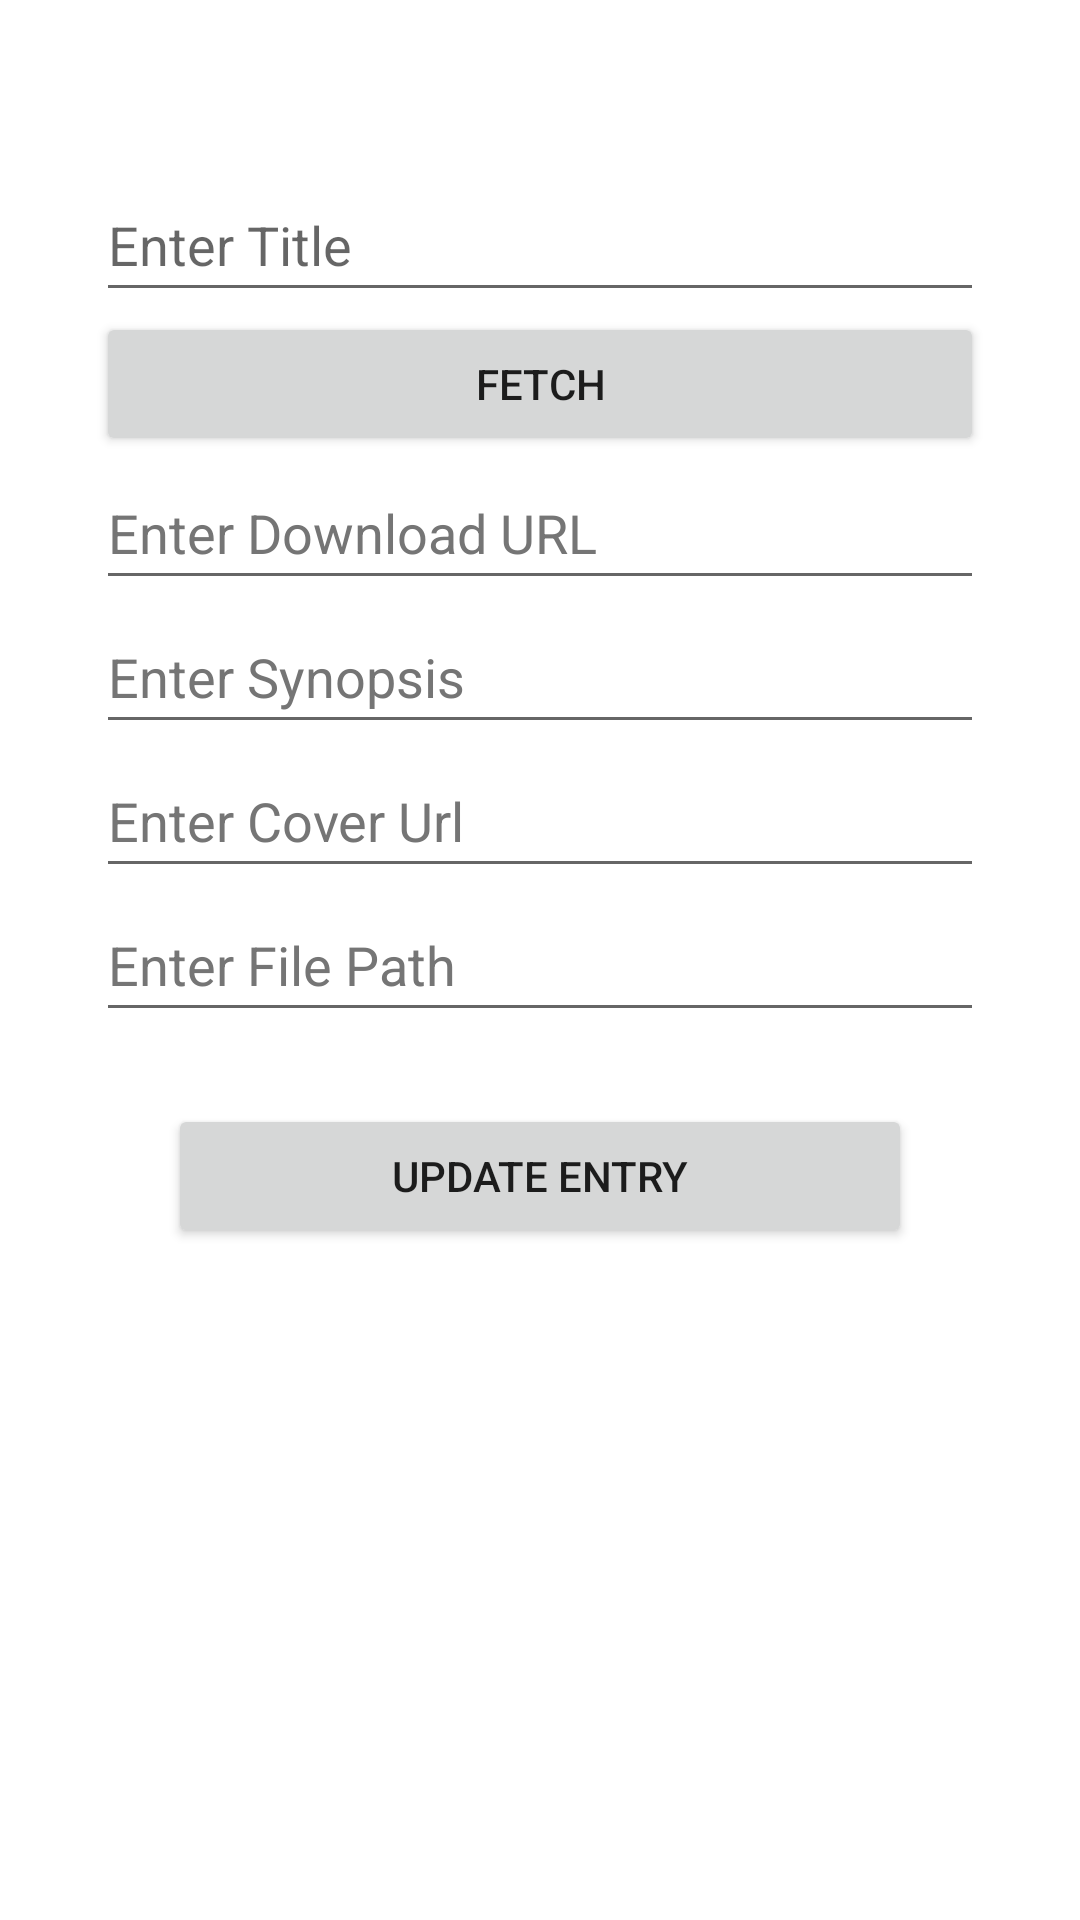

Reconstruct the res/layout file that produces this screen, plus the resources it refers to.
<!-- AndroidManifest.xml: application theme Theme.MoonReaderDatabase -->
<!-- res/layout/fragment_update.xml -->
<?xml version="1.0" encoding="utf-8"?>
<androidx.constraintlayout.widget.ConstraintLayout xmlns:android="http://schemas.android.com/apk/res/android"
    xmlns:app="http://schemas.android.com/apk/res-auto"
    xmlns:tools="http://schemas.android.com/tools"
    android:layout_width="match_parent"
    android:layout_height="match_parent"
    android:padding="16dp"
    tools:context=".fragments.update.UpdateFragment">
    <LinearLayout
        android:id="@+id/linearLayout"
        android:layout_width="0dp"
        android:layout_height="wrap_content"
        android:layout_marginStart="16dp"
        android:layout_marginTop="16dp"
        android:layout_marginEnd="16dp"
        android:orientation="vertical"
        android:paddingTop="24sp"
        app:layout_constraintEnd_toEndOf="parent"
        app:layout_constraintStart_toStartOf="parent"
        app:layout_constraintTop_toTopOf="parent">

        <EditText
            android:id="@+id/update_title"
            android:layout_width="match_parent"
            android:layout_height="wrap_content"
            android:hint="@string/add_frag_title"
            android:maxLines="4"
            android:scrollbars="vertical"
            android:importantForAutofill="no"
            android:inputType="textMultiLine"
            android:minHeight="48dp"  />

        <Button
            android:id="@+id/update_fetch"
            android:layout_width="match_parent"
            android:layout_height="wrap_content"
            android:text="@string/update_frag_fetch"/>
        <EditText
            android:id="@+id/update_download"
            android:layout_width="match_parent"
            android:maxLines="4"
            android:scrollbars="vertical"
            android:layout_height="wrap_content"
            android:hint="@string/add_frag_download"
            android:importantForAutofill="no"
            android:inputType="textMultiLine"
            android:minHeight="48dp"
            android:textColorHint="#757575" />

        <EditText
            android:id="@+id/update_synopsis"
            android:layout_width="match_parent"
            android:layout_height="wrap_content"
            android:hint="@string/add_frag_plot"
            android:maxLines="5"
            android:scrollbars="vertical"
            android:importantForAutofill="no"
            android:inputType="textMultiLine"
            android:minHeight="48dp"
            android:textColorHint="#757575" />

        <EditText
            android:id="@+id/update_cover_remote"
            android:layout_width="match_parent"
            android:layout_height="wrap_content"
            android:hint="@string/add_frag_cover_remote"
            android:importantForAutofill="no"
            android:maxLines="2"
            android:scrollbars="vertical"
            android:inputType="textMultiLine"
            android:minHeight="48dp"
            android:textColorHint="#757575" />

        <EditText
            android:id="@+id/update_filePath"
            android:layout_width="match_parent"
            android:layout_height="wrap_content"
            android:hint="@string/add_frag_file_path"
            android:importantForAutofill="no"
            android:maxLines="2"
            android:scrollbars="vertical"
            android:inputType="textMultiLine"
            android:minHeight="48dp"
            android:textColorHint="#757575" />
        <Button
            android:id="@+id/BTN_update"
            android:layout_width="match_parent"
            android:layout_height="wrap_content"
            android:text="@string/update_frag_submit"
            android:layout_margin="24dp"/>
        <ImageView
            android:id="@+id/prevContent"
            android:contentDescription="@string/update_frag_preview"
            android:layout_gravity="center_horizontal"
            android:layout_width="wrap_content"
            android:layout_height="wrap_content"/>
    </LinearLayout>

</androidx.constraintlayout.widget.ConstraintLayout>
<!-- resources referenced by this layout -->
<resources>
  <string name="add_frag_cover_remote">Enter Cover Url</string>
  <string name="add_frag_download">Enter Download URL</string>
  <string name="add_frag_file_path">Enter File Path</string>
  <string name="add_frag_plot">Enter Synopsis</string>
  <string name="add_frag_title">Enter Title</string>
  <string name="update_frag_fetch">Fetch</string>
  <string name="update_frag_preview">Preview</string>
  <string name="update_frag_submit">Update Entry</string>
  <style name="Theme.MoonReaderDatabase" parent="Theme.MaterialComponents.DayNight.DarkActionBar">
          
          <item name="colorPrimary">@color/purple_500</item>
          <item name="colorPrimaryVariant">@color/purple_700</item>
          <item name="colorOnPrimary">@color/white</item>
          
          <item name="colorSecondary">@color/teal_200</item>
          <item name="colorSecondaryVariant">@color/teal_700</item>
          <item name="colorOnSecondary">@color/black</item>
          
          <item name="android:statusBarColor">?attr/colorPrimaryVariant</item>
          
      </style>
  <!-- not gathered from this repository: default colours our renderer supplied (Android Studio template values) -->
  <color name="purple_500">#FF6200EE</color>
  <color name="purple_700">#FF3700B3</color>
  <color name="teal_200">#FF03DAC5</color>
  <color name="teal_700">#FF018786</color>
  <color name="black">#FF000000</color>
  <color name="white">#FFFFFFFF</color>
</resources>
